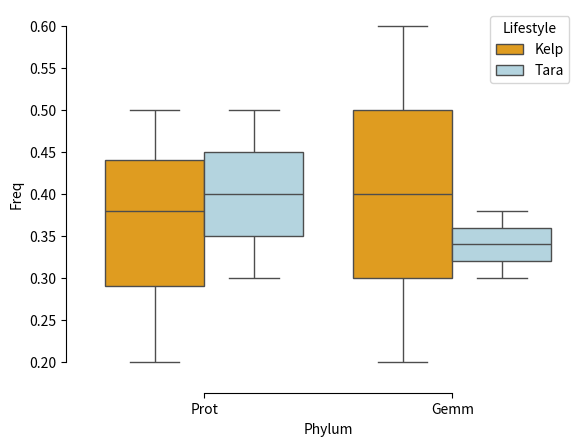

The matplotlib source for this figure:
import pandas as pd
import seaborn as sns
import matplotlib.pyplot as plt


MAG_1 = ['MAG_1', 0.38, 'Kelp', 'Prot']
MAG_2 = ['MAG_2', 0.5, 'Tara', 'Prot']
MAG_3 = ['MAG_3', 0.6, 'Kelp', 'Gemm']
MAG_4 = ['MAG_4', 0.5, 'Kelp', 'Prot']
MAG_5 = ['MAG_5', 0.3, 'Tara', 'Gemm']
MAG_6 = ['MAG_6', 0.2, 'Kelp', 'Prot']
MAG_7 = ['MAG_7', 0.3, 'Tara', 'Prot']
MAG_9 = ['MAG_9', 0.38, 'Tara', 'Gemm']
MAG_10 = ['MAG_10', 0.2, 'Kelp', 'Gemm']
MAG_data = [MAG_1, MAG_2, MAG_3, MAG_4, MAG_5, MAG_6, MAG_7, MAG_9, MAG_10]

MAG_df = pd.DataFrame(MAG_data, columns=['MAG', 'Freq', 'Lifestyle', 'Phylum'])
print(MAG_df)

box_order =   ['Kelp',   'Tara']
color_order = ['orange', 'lightblue']

sns.boxplot(data=MAG_df, x="Phylum", y="Freq",
            hue="Lifestyle", hue_order=box_order, palette=color_order)

sns.despine(offset=10, trim=True)
plt.show()


